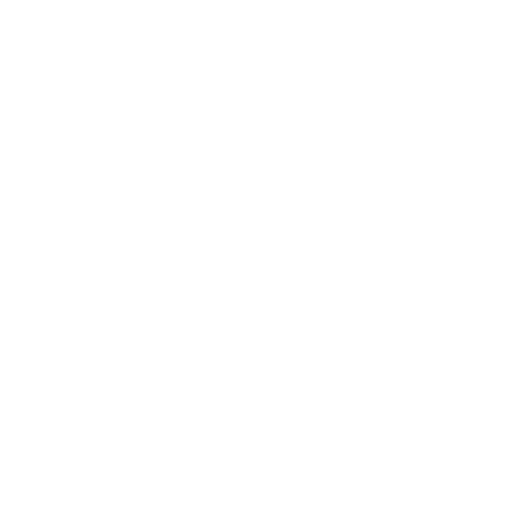
t = 0.00 s
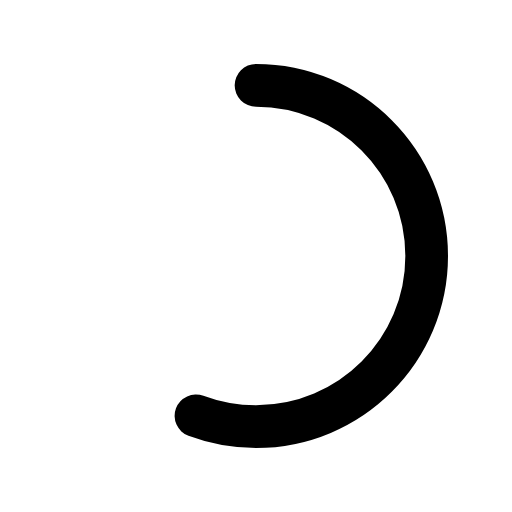
t = 0.25 s
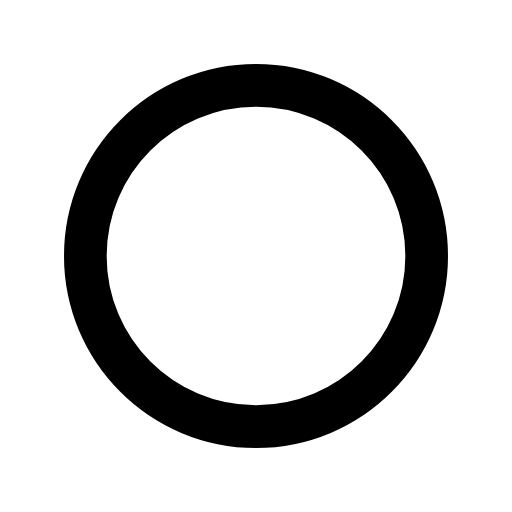
t = 0.50 s
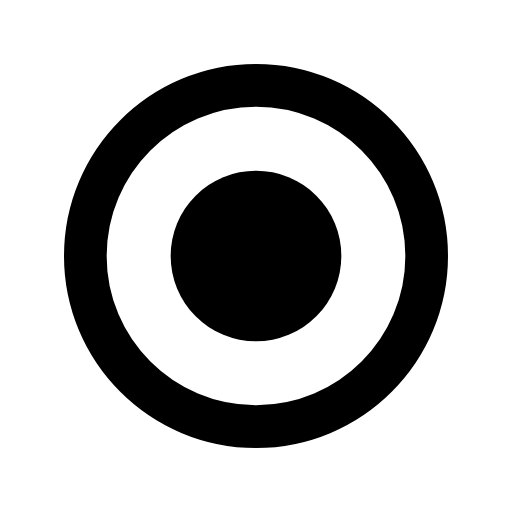
t = 0.80 s
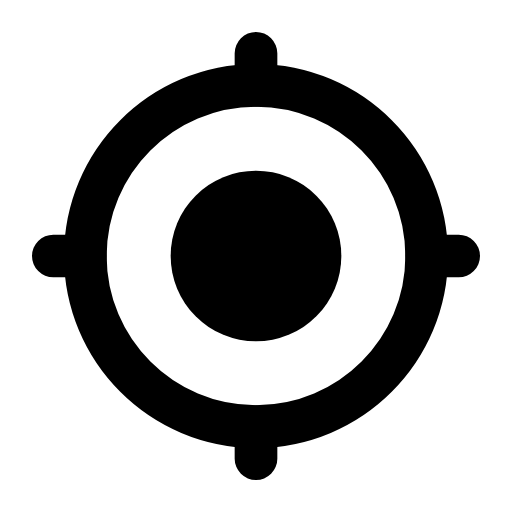
t = 1.05 s
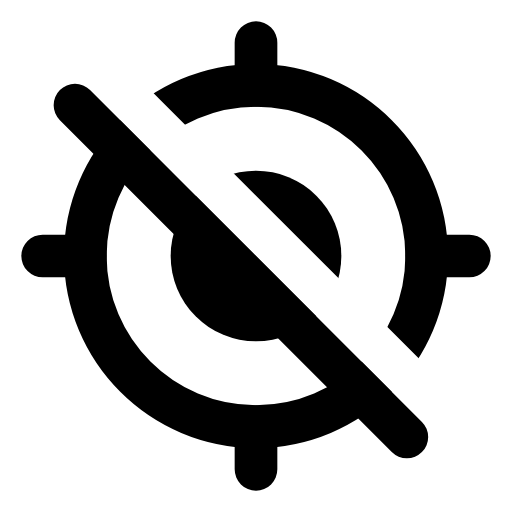
t = 1.30 s

The animated SVG that drew these frames (rendered in a browser with its animation timeline set to each time). Animation: 6 SMIL elements (animate=4,set=2); one cycle of 1.30 s.

<svg xmlns="http://www.w3.org/2000/svg" width="24" height="24" viewBox="0 0 24 24">
	<mask id="my-location-mask">
		<g fill="none" stroke="white" stroke-width="2" stroke-linecap="round">
			<path d="M12 4C16.4183 4 20 7.58172 20 12C20 16.4183 16.4183 20 12 20C7.58172 20 4 16.4183 4 12C4 7.58172 7.58172 4 12 4Z" stroke-dasharray="56" stroke-dashoffset="56">
				<animate attributeName="stroke-dashoffset" values="56;0" dur="0.5s" fill="freeze" />
			</path>
			<path d="M12 4v0M20 12h0M12 20v0M4 12h0" opacity="0">
				<set attributeName="opacity" to="1" begin="0.9s" />
				<animate attributeName="d" values="M12 4v0M20 12h0M12 20v0M4 12h0;M12 4v-2M20 12h2M12 20v2M4 12h-2" begin="0.9s" dur="0.2s" fill="freeze" />
			</path>
		</g>
		<circle fill="white" fill-opacity="0" cx="12" cy="12" r="0">
			<set attributeName="fill-opacity" to="1" begin="0.6s" />
			<animate attributeName="r" values="0;4" begin="0.6s" dur="0.2s" fill="freeze" />
		</circle>
		<g transform="rotate(45 12 12)" fill="none" stroke-width="2" stroke-linecap="round" stroke-dasharray="26" stroke-dashoffset="26">
			<path d="M0 11h24" stroke="black" />
			<path d="M1 13h22" stroke="white" />
			<animate attributeName="stroke-dashoffset" values="26;0" begin="1.1s" dur="0.2s" fill="freeze" />
		</g>
	</mask>
	<rect mask="url(#my-location-mask)" width="24" height="24" fill="currentColor" />
</svg>
